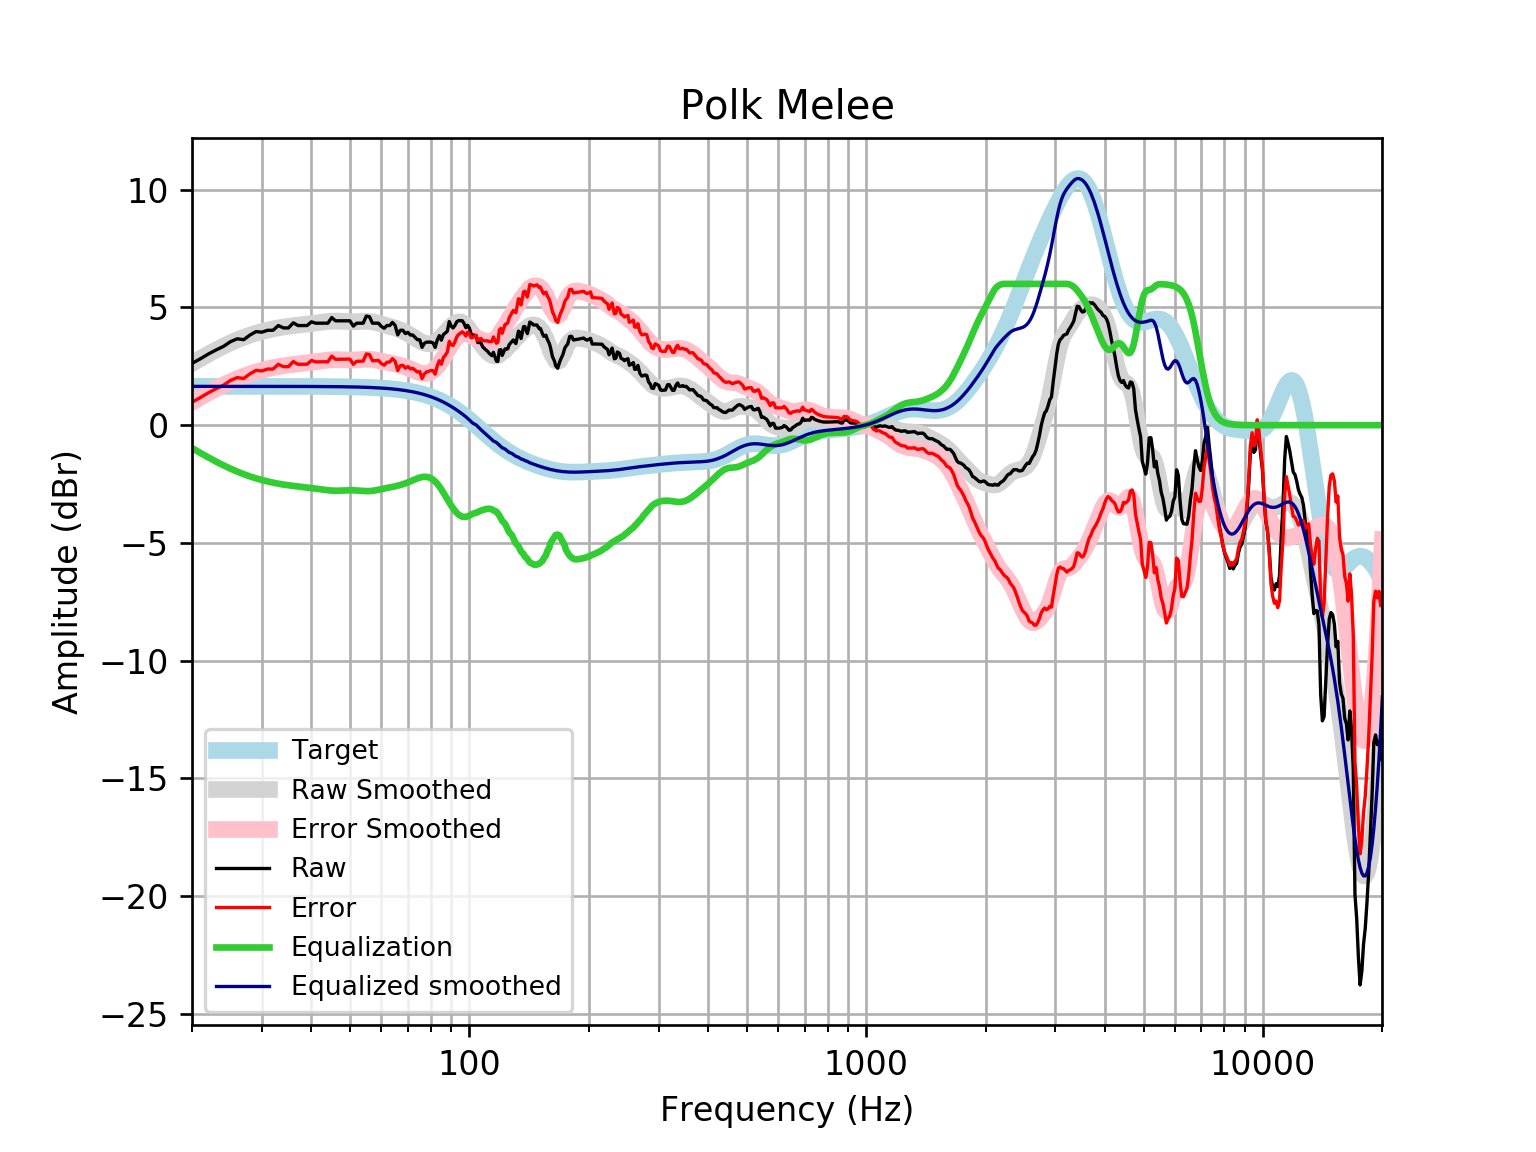

The data file committed next to this chart (first rows):
frequency, raw, error, smoothed, error_smoothed, equalization, equalized_raw, equalized_smoothed, target
20, 2.622, 0.974, 2.62, 0.9719, -0.9719, 1.65, 1.648, 1.648
21, 2.82, 1.172, 2.828, 1.18, -1.18, 1.639, 1.648, 1.648
22, 3.024, 1.376, 3.02, 1.372, -1.372, 1.652, 1.648, 1.648
23, 3.194, 1.546, 3.196, 1.548, -1.548, 1.646, 1.648, 1.648
24, 3.344, 1.697, 3.354, 1.707, -1.707, 1.638, 1.648, 1.648
25, 3.546, 1.898, 3.496, 1.848, -1.848, 1.698, 1.648, 1.648
26, 3.668, 2.02, 3.62, 1.973, -1.973, 1.695, 1.648, 1.648
27, 3.63, 1.983, 3.73, 2.082, -2.082, 1.548, 1.648, 1.648
28, 3.829, 2.181, 3.824, 2.177, -2.177, 1.652, 1.647, 1.647
29, 3.974, 2.327, 3.906, 2.259, -2.259, 1.715, 1.647, 1.647
30, 3.95, 2.303, 3.977, 2.329, -2.329, 1.62, 1.647, 1.647
31, 4.03, 2.383, 4.037, 2.39, -2.39, 1.64, 1.647, 1.647
32, 4.03, 2.383, 4.089, 2.442, -2.442, 1.588, 1.647, 1.647
33, 4.231, 2.585, 4.133, 2.486, -2.486, 1.745, 1.647, 1.647
34, 4.13, 2.484, 4.169, 2.523, -2.523, 1.607, 1.646, 1.646
35, 4.13, 2.485, 4.2, 2.554, -2.554, 1.576, 1.646, 1.646
36, 4.347, 2.701, 4.226, 2.581, -2.581, 1.766, 1.645, 1.645
37, 4.231, 2.586, 4.249, 2.604, -2.604, 1.627, 1.645, 1.645
38, 4.231, 2.587, 4.27, 2.626, -2.626, 1.605, 1.644, 1.644
39, 4.231, 2.587, 4.291, 2.648, -2.648, 1.583, 1.644, 1.644
40, 4.389, 2.746, 4.314, 2.671, -2.671, 1.719, 1.643, 1.643
41, 4.332, 2.69, 4.338, 2.695, -2.695, 1.636, 1.642, 1.642
42, 4.332, 2.691, 4.362, 2.721, -2.721, 1.611, 1.641, 1.641
43, 4.332, 2.692, 4.385, 2.745, -2.745, 1.587, 1.64, 1.64
44, 4.332, 2.693, 4.403, 2.765, -2.765, 1.567, 1.639, 1.639
45, 4.569, 2.932, 4.416, 2.779, -2.779, 1.79, 1.637, 1.637
46, 4.432, 2.797, 4.42, 2.785, -2.785, 1.648, 1.635, 1.635
47, 4.432, 2.799, 4.417, 2.783, -2.783, 1.649, 1.634, 1.633
48, 4.432, 2.801, 4.409, 2.777, -2.777, 1.655, 1.631, 1.631
49, 4.432, 2.803, 4.399, 2.77, -2.77, 1.662, 1.629, 1.629
50, 4.432, 2.806, 4.392, 2.766, -2.766, 1.667, 1.626, 1.626
51, 4.207, 2.584, 4.39, 2.767, -2.767, 1.44, 1.623, 1.623
52, 4.332, 2.712, 4.393, 2.773, -2.773, 1.558, 1.62, 1.62
53, 4.332, 2.716, 4.4, 2.784, -2.784, 1.547, 1.616, 1.616
54, 4.332, 2.72, 4.407, 2.795, -2.795, 1.536, 1.612, 1.612
55, 4.633, 3.026, 4.409, 2.802, -2.802, 1.832, 1.607, 1.607
56, 4.604, 3.002, 4.402, 2.8, -2.8, 1.804, 1.602, 1.602
57, 4.332, 2.735, 4.386, 2.789, -2.789, 1.542, 1.596, 1.596
58, 4.332, 2.741, 4.361, 2.77, -2.77, 1.561, 1.59, 1.59
59, 4.332, 2.748, 4.329, 2.746, -2.746, 1.586, 1.583, 1.583
60, 4.194, 2.618, 4.295, 2.719, -2.719, 1.475, 1.576, 1.576
61, 4.115, 2.547, 4.26, 2.692, -2.692, 1.423, 1.568, 1.568
62, 4.231, 2.672, 4.227, 2.668, -2.668, 1.563, 1.559, 1.559
63, 4.231, 2.682, 4.194, 2.645, -2.645, 1.586, 1.549, 1.549
64, 4.365, 2.827, 4.16, 2.622, -2.622, 1.743, 1.538, 1.538
65, 4.239, 2.712, 4.125, 2.598, -2.598, 1.641, 1.527, 1.527
66, 3.836, 2.322, 4.086, 2.571, -2.571, 1.265, 1.514, 1.514
67, 4.03, 2.529, 4.042, 2.541, -2.541, 1.488, 1.501, 1.501
68, 4.03, 2.544, 3.994, 2.508, -2.508, 1.522, 1.486, 1.486
69, 3.89, 2.42, 3.942, 2.471, -2.471, 1.419, 1.471, 1.471
70, 3.942, 2.488, 3.885, 2.431, -2.431, 1.511, 1.454, 1.454
71, 3.829, 2.393, 3.824, 2.389, -2.389, 1.44, 1.436, 1.436
72, 3.829, 2.413, 3.761, 2.345, -2.345, 1.484, 1.416, 1.416
73, 3.728, 2.333, 3.696, 2.301, -2.301, 1.427, 1.395, 1.395
74, 3.629, 2.256, 3.634, 2.261, -2.261, 1.368, 1.373, 1.373
75, 3.628, 2.278, 3.576, 2.227, -2.227, 1.4, 1.349, 1.349
76, 3.306, 1.982, 3.527, 2.203, -2.203, 1.102, 1.324, 1.324
77, 3.473, 2.176, 3.489, 2.192, -2.192, 1.281, 1.297, 1.297
78, 3.527, 2.258, 3.465, 2.196, -2.196, 1.331, 1.269, 1.269
79, 3.527, 2.288, 3.456, 2.218, -2.218, 1.309, 1.239, 1.239
... 553 more rows
